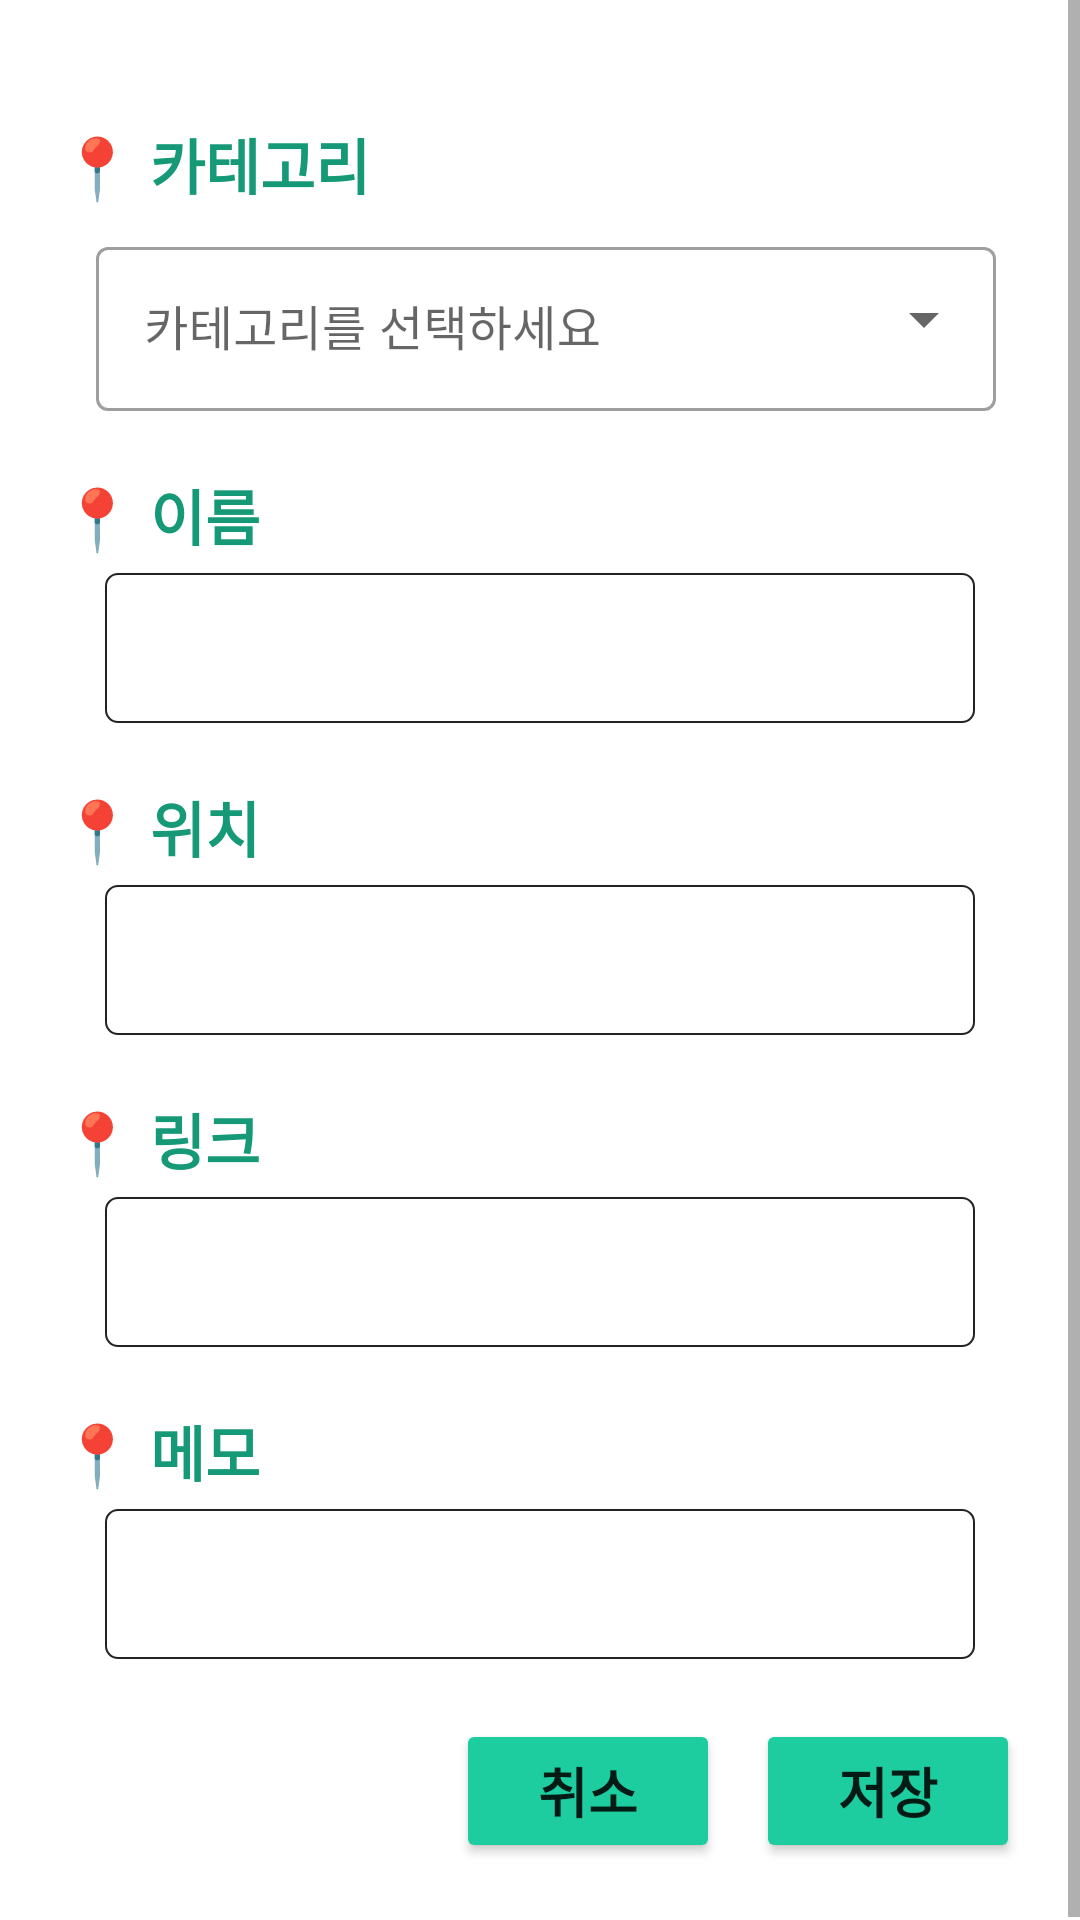

The Android layout XML behind this screen, and the referenced resources:
<!-- AndroidManifest.xml: application theme Theme.MyTasteZip -->
<!-- res/layout/dialog_edit_info.xml -->
<?xml version="1.0" encoding="utf-8"?>
<ScrollView xmlns:android="http://schemas.android.com/apk/res/android"
    android:layout_width="match_parent"
    android:layout_height="wrap_content"
    xmlns:app="http://schemas.android.com/apk/res-auto"
   >

    <LinearLayout
        android:layout_width="match_parent"
        android:layout_height="wrap_content"
        android:orientation="vertical"
        android:padding="20dp">

        <TextView
            android:id="@+id/tvcategory"
            android:layout_width="match_parent"
            android:layout_height="wrap_content"
            android:paddingTop="20dp"
            android:text="📍 카테고리"
            android:textColor="#169976"
            android:textSize="20dp"
            android:textStyle="bold" />


        <com.google.android.material.textfield.TextInputLayout
            android:id="@+id/textInputCategoryLayout"
            style="@style/Widget.MaterialComponents.TextInputLayout.OutlinedBox.ExposedDropdownMenu"
            android:layout_width="match_parent"
            android:layout_height="60dp"
            android:layout_marginTop="8dp"
            android:layout_marginLeft="12dp"
            android:hint="카테고리를 선택하세요"
            app:endIconMode="dropdown_menu"
            app:layout_constraintEnd_toEndOf="parent"
            app:layout_constraintStart_toStartOf="parent">
            >

            <com.google.android.material.textfield.MaterialAutoCompleteTextView
                android:id="@+id/autoCompleteCategory"
                android:layout_width="300dp"
                android:layout_height="wrap_content"
                android:backgroundTint="@color/white"
                android:inputType="text" />

        </com.google.android.material.textfield.TextInputLayout>

        <TextView
            android:id="@+id/tvname"
            android:layout_width="match_parent"
            android:layout_height="wrap_content"
            android:paddingTop="20dp"
            android:text="📍 이름"
            android:textColor="#169976"
            android:textSize="20dp"
            android:textStyle="bold"/>

        <EditText
            android:id="@+id/et_name"
            android:layout_width="match_parent"
            android:layout_height="50dp"
            android:layout_marginTop="5dp"
            android:layout_marginLeft="15dp"
            android:layout_marginRight="15dp"
            android:paddingLeft="10dp"
            android:background="@drawable/outline"
            />

        <TextView
            android:id="@+id/tvlocation"
            android:layout_width="match_parent"
            android:layout_height="wrap_content"
            android:paddingTop="20dp"
            android:text="📍 위치"
            android:textColor="#169976"
            android:textSize="20dp"
            android:textStyle="bold"/>

        <EditText
            android:id="@+id/et_location"
            android:layout_width="match_parent"
            android:layout_height="50dp"
            android:layout_marginTop="5dp"
            android:layout_marginLeft="15dp"
            android:layout_marginRight="15dp"
            android:paddingLeft="10dp"
            android:background="@drawable/outline"
            />

        <TextView
            android:id="@+id/tvlink"
            android:layout_width="match_parent"
            android:layout_height="wrap_content"
            android:paddingTop="20dp"
            android:text="📍 링크"
            android:textColor="#169976"
            android:textSize="20dp"
            android:textStyle="bold"/>

        <EditText
            android:id="@+id/et_link"
            android:layout_width="match_parent"
            android:layout_height="50dp"
            android:layout_marginTop="5dp"
            android:layout_marginLeft="15dp"
            android:layout_marginRight="15dp"
            android:paddingLeft="10dp"
            android:background="@drawable/outline"
            />

        <TextView
            android:id="@+id/tvmemo"
            android:layout_width="match_parent"
            android:layout_height="wrap_content"
            android:paddingTop="20dp"
            android:text="📍 메모"
            android:textColor="#169976"
            android:textSize="20dp"
            android:textStyle="bold"/>

        <EditText
            android:id="@+id/et_memo"
            android:layout_width="match_parent"
            android:layout_height="50dp"
            android:layout_marginTop="5dp"
            android:layout_marginLeft="15dp"
            android:layout_marginRight="15dp"
            android:paddingLeft="10dp"
            android:background="@drawable/outline"
            />
        <LinearLayout
            android:layout_width="match_parent"
            android:layout_height="wrap_content"
            android:orientation="horizontal"
            android:gravity="end"
            android:layout_marginTop="20dp">

            <Button
                android:id="@+id/btnCancel"
                android:layout_width="wrap_content"
                android:layout_height="wrap_content"
                android:backgroundTint="#1DCD9F"
                android:textSize="18dp"
                android:textStyle="bold"
                android:text="취소" />

            <Button
                android:id="@+id/btnSave"
                android:layout_width="wrap_content"
                android:layout_height="wrap_content"
                android:backgroundTint="#1DCD9F"
                android:textSize="18dp"
                android:textStyle="bold"
                android:text="저장"
                android:layout_marginStart="12dp"/>
        </LinearLayout>

    </LinearLayout>



</ScrollView>
<!-- resources referenced by this layout -->
<resources>
  <color name="white">#FFFFFFFF</color>
  <!-- drawable outline (drawable) -->
  <?xml version="1.0" encoding="utf-8"?>
  <shape xmlns:android="http://schemas.android.com/apk/res/android">
      
  
      
      <stroke
          android:color="#222222"
          android:width="0.5dp" />  
  
      
      <corners android:radius="4dp" /> 
  </shape>
  <style name="Theme.MyTasteZip" parent="Theme.MaterialComponents.DayNight.NoActionBar">
          
          <item name="colorPrimary">@color/purple_500</item>
          <item name="colorPrimaryVariant">@color/purple_700</item>
          <item name="colorOnPrimary">@color/white</item>
          
          <item name="colorSecondary">@color/teal_200</item>
          <item name="colorSecondaryVariant">@color/teal_700</item>
          <item name="colorOnSecondary">@color/black</item>
          
          <item name="android:statusBarColor">#1DCD9F</item>
          
      </style>
  <color name="purple_500">#FF6200EE</color>
  <color name="purple_700">#FF3700B3</color>
  <color name="teal_200">#1DCD9F</color>
  <color name="teal_700">#FF018786</color>
  <color name="black">#FF000000</color>
</resources>
